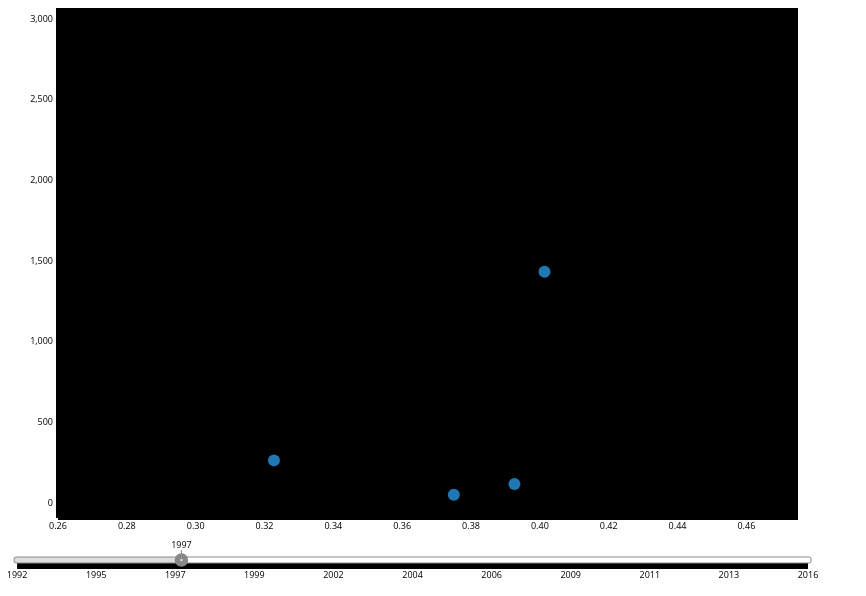
D3 v3 page, settled after 480 driven frames (8 s of simulated time); the page loaded 1 data file(s).


//Calls the json document
d3.json("Top11PlusCurry.json", function (data) {
	
	debugger;
	
	//Creates the MootionChart from the grapher.js document
	var chart = new Grapher.MotionChart(document.getElementById("chart"));
	chart.dataSource = data;
	
	chart.labelData = "Name";
	chart.xData = "3P%" ;
  	chart.yData = "Total 3P";
	chart.radiusData = "Active";
	chart.colorData ="Active" ;
	chart.startTime = new Date("1992/10/01");
	chart.endTime = new Date("2016/04/13");
	
	
	
	chart.draw();
	
	chart.startTransition();
	
	
});

// ── grapher.js
var Grapher;
(function (Grapher) {
	
    var MotionChart = (function () {
		//Sets the margins and scale of axes
        function MotionChart(element) {
            this._selection = {};
            this._radiusScale = d3.scale.sqrt();
            this._element = d3.select(element);
            this._margin = { top: 0, right: 60, bottom: 70, left: 50 };
            var width = parseFloat(this._element.attr("width"));
            var height = parseFloat(this._element.attr("height"));
            this._width = width - this._margin.right - this._margin.left;
            this._height = height - this._margin.top - this._margin.bottom;
            this.xScale = d3.scale.linear();
            this.yScale = d3.scale.linear();
        }
		//constructs function for retrieving data
        Object.defineProperty(MotionChart.prototype, "dataSource", {
            set: function (value) {
                this._dataSource = value;
            },
            enumerable: true,
            configurable: true
        });
		//constructs function for specfying data for label
        Object.defineProperty(MotionChart.prototype, "labelData", {
            set: function (value) {
                this._labelData = value;
            },
            enumerable: true,
            configurable: true
        });
		//constructs function for specfying data for x axis
        Object.defineProperty(MotionChart.prototype, "xData", {
            set: function (value) {
                this._xData = value;
            },
            enumerable: true,
            configurable: true
        });
		//constructs function for specfying data for y axis
        Object.defineProperty(MotionChart.prototype, "yData", {
            set: function (value) {
                this._yData = value;
            },
            enumerable: true,
            configurable: true
        });
		//constructs function for specfying data determining radius size of circles
        Object.defineProperty(MotionChart.prototype, "radiusData", {
            set: function (value) {
                this._radiusData = value;
            },
            enumerable: true,
            configurable: true
        });
		//constructs function for specfying data determining color of cirlces
        Object.defineProperty(MotionChart.prototype, "colorData", {
            set: function (value) {
                this._colorData = value;
            },
            enumerable: true,
            configurable: true
        });
		//constructs function for specfying data determining startime
        Object.defineProperty(MotionChart.prototype, "startTime", {
            set: function (value) {
                this._startTime = value;
            },
            enumerable: true,
            configurable: true
        });
		//constructs function for specfying data determining endtime
        Object.defineProperty(MotionChart.prototype, "endTime", {
            set: function (value) {
                this._endTime = value;
            },
            enumerable: true,
            configurable: true
        });
		//constructs function for specfying scale of x axis
        Object.defineProperty(MotionChart.prototype, "xScale", {
            set: function (value) {
                this._xScale = value;
                this._xAxis = d3.svg.axis().orient("bottom").scale(this._xScale);
            },
            enumerable: true,
            configurable: true
        });
		//constructs function for specfying scale of y axis
        Object.defineProperty(MotionChart.prototype, "yScale", {
            set: function (value) {
                this._yScale = value;
                this._yAxis = d3.svg.axis().orient("left").scale(this._yScale);
            },
            enumerable: true,
            configurable: true
        });
		//constructs function for specfying scale of the circle color
        Object.defineProperty(MotionChart.prototype, "colorScale", {
            set: function (value) {
                this._colorScale = value;
            },
            enumerable: true,
            configurable: true
        });
		//Defines and returns x axis
        Object.defineProperty(MotionChart.prototype, "xAxis", {
            get: function () {
                return this._xAxis;
            },
            enumerable: true,
            configurable: true
        });
		//Defines and returns y axis
        Object.defineProperty(MotionChart.prototype, "yAxis", {
            get: function () {
                return this._yAxis;
            },
            enumerable: true,
            configurable: true
        });
		
		
        MotionChart.prototype.select = function (label) {
            this._selection[label] = true;
        };
		
		//Specifices the size and speed of the time animation
        MotionChart.prototype.startTransition = function () {
            if (!this._diagram) {
                this.draw();
            }
            this._timeSliderPlayButton.style("display", "none");
            this._timeSliderHead.style("display", "block");
            var startTime = this._startTime.getTime();
            var endTime = this._endTime.getTime();
            var currentTime = this._currentTime.getTime();
			//37500 Increased by JVK
            var duration = ((endTime - currentTime) * 38500) / (endTime - startTime);
            var timeInterpolator = d3.interpolate(this._currentTime, this._endTime);
            var self = this;
            this._diagram.transition()
                .duration(duration)
                .ease("linear")
                .tween("date", function () {
                return function (t) {
                    self.update(new Date(timeInterpolator(t)));
                };
            })
                .each("end", function () { self.stopTransition(); });
        };
		
        MotionChart.prototype.stopTransition = function () {
            this._diagram.transition().duration(0);
        };
		
		//master function integrating the sliders
        MotionChart.prototype.draw = function () {
            this.createScales();
            this.createColorAxis();
            this.createRadiusAxis();
            this.createTimeSlider();
            this._diagram = this._element.append("g").attr("transform", "translate(" + this._margin.left + "," + this._margin.top + ")");
            this.createRules();
            this.createItems();
        };
		
        MotionChart.prototype.createScales = function () {
            var maxRadius = 10;
            var maxLabelWidth = 40;
            var xDomain = this.computeDomain(this._xData);
            var yDomain = this.computeDomain(this._yData);
            this._radiusDomain = this.computeDomain(this._radiusData);
            this._colorDomain = this.computeDomain(this._colorData);
            this.computeTimeDomain();
            var xScale = this._xScale.domain(xDomain).range([.75 * maxRadius, this._width - (.5 * maxRadius) - maxLabelWidth]);
		//Controls the limits of the y graph
		this._xScale = this._xScale.domain([.26, .475]).range([0, this._width]).clamp(true);
            var yScale = this._yScale.domain(yDomain).range([1.5 * maxRadius, this._height - (1.5 * maxRadius)]);
            this._yScale = this._yScale.domain([yScale.invert(0), yScale.invert(this._height)]).range([this._height, 0]).clamp(true);
            this._radiusScale = this._radiusScale.domain([0, this._radiusDomain[1]]).range([2, maxRadius]).clamp(true);
            if (this._colorDomain) {
                var gradient = [
                    { "stop": 0.0, "color": "#3e53ff" },
                    { "stop": 0.33, "color": "#2ff076" },
                    { "stop": 0.5, "color": "#d0ff2f" },
                    { "stop": 0.66, "color": "#ffff2f" },
                    { "stop": 1.0, "color": "#ff2f2f" }];
                var linearGradient = this._element.append("defs").append("linearGradient").attr("id", "colorGradient").attr("x2", "1");
                gradient.forEach(function (d) { linearGradient.append("stop").attr("offset", d["stop"]).attr("stop-color", d["color"]); });
                var gradientStops = gradient.map(function (d) { return d["stop"]; });
                var gradientColors = gradient.map(function (d) { return d["color"]; });
                this._colorScale = d3.scale.linear().domain(gradientStops.map(d3.scale.linear().domain(this._colorDomain).invert)).range(gradientColors);
            }
            if (!this._colorScale) {
                this._colorScale = d3.scale.category10();
            }
        };
		// Regulates the size of the tick size for time slider
        MotionChart.prototype.createRules = function () {
            var rules = this._diagram.append("g").classed("rules", true);
            // x & y axis
            rules.append("g").classed("axis", true).attr("transform", "translate(0," + this._height + ")")
                .call(this.xAxis.tickSize(2, 0, 2));
            rules.append("g").classed("axis", true)
                .call(this.yAxis.tickSize(2, 0, 2));
            // grid lines
            rules.append("g").classed("grid", true).attr("transform", "translate(0," + this._height + ")")
                .call(this.xAxis.tickSize(-this._height, 0, -this._height).tickFormat(function (value) { return ""; }));
            rules.append("g").classed("grid", true)
                .call(this.yAxis.tickSize(-this._width, 0, -this._width).tickFormat(function (value) { return ""; }));
            rules.selectAll(".grid line")
                .filter(function (d) { return d == 0; })
                .classed("origin", true);
            // add axis labels
            rules.append("text").attr("text-anchor", "end").attr("x", this._width - 3).attr("y", this._height - 6).text(this._xData);
            rules.append("text").attr("text-anchor", "end").attr("x", "-3").attr("y", 11).attr("transform", "rotate(-90)").text(this._yData);
        };
		//Regulates color slider marigns and tick size
        MotionChart.prototype.createColorAxis = function () {
            if (this._colorDomain) {
                var w = this._width * 0.35;
                var x = this._margin.left;
                var y = Number(this._element.attr("height")) - 30;
                var colorScale = d3.scale.linear().domain(this._colorDomain).range([0, w]);
                var colorTicks = [0, 0.5, 1].map(d3.scale.linear().domain(this._colorDomain).invert);
                var colorAxis = d3.svg.axis().orient("bottom").scale(colorScale).tickSize(2, 0, 2).tickValues(colorTicks);
                var g = this._element.append("g").attr("transform", "translate(" + x + "," + y + ")");
                g.append("g").classed("axis", true).attr("transform", "translate(0,9)").call(colorAxis);
                g.append("rect").attr("y", -3).attr("width", w).attr("height", 10).style("fill", "url(#colorGradient)");
                g.append("text").attr("text-anchor", "start").attr("dy", -8).text(this._colorData);
            }
        };
		//Regulates the size of the radius slider, removed by jvk
        MotionChart.prototype.createRadiusAxis = function () {
            var w = this._width * 0.25;
            var x = this._margin.left + ((this._colorDomain) ? (0.32 * this._width) : 0);
			// The "-1000" added by jvk, removes the Radius slider
            var y = Number(this._element.attr("height")) - 10000;
            var radiusScale = d3.scale.linear().domain([0, this._radiusDomain[1]]).range([0, w]);
            var radiusTicks = [0, 0.5, 1].map(d3.scale.linear().domain([0, this._radiusDomain[1]]).invert);
            var radiusAxis = d3.svg.axis().orient("bottom").scale(radiusScale).tickSize(2, 0, 2).tickValues(radiusTicks);
            var g = this._element.append("g").attr("transform", "translate(" + x + "," + y + ")");
            g.append("g").classed("axis", true).attr("transform", "translate(0,9)").call(radiusAxis);
            for (var i = 0; i < 5; i++) {
                g.append("circle").attr("cx", (i * w) / 4).attr("cy", 2).attr("r", i + 1).style("fill", "#888");
            }
            g.append("text").attr("text-anchor", "start").attr("dy", -8).text(this._radiusData);
        };
		//Creates the timeslider and integrates the tick size and speed of animation
        MotionChart.prototype.createTimeSlider = function () {
            var width = parseFloat(this._element.attr("width"));
            var w = this._width * (this._colorDomain ? 0.32 : 0.64)*1.67;
            var x = width - this._margin.left - w;
			
            var y = Number(this._element.attr("height")) - 30;
            this._timeScale = d3.time.scale().domain([this._startTime, this._endTime]).range([0, w]).clamp(true);
            ;
            var ticks = this._colorDomain ? [0, 0.25, 0.5, 0.75, 1] : [0, 0.1, 0.2, 0.3, 0.4, 0.5, 0.6, 0.7, 0.8, 0.9, 1];
            ticks = ticks.map(d3.scale.linear().domain([this._startTime, this._endTime]).invert);
            var timeTicks = [];
            for (var i = 0; i < ticks.length; i++) {
                timeTicks[i] = new Date(ticks[i]);
            }
            var timeAxis = d3.svg.axis().orient("bottom").scale(this._timeScale)
                .tickSize(11, 0, 11)
                .tickValues(timeTicks)
                .tickFormat(function (value) { return value.getFullYear(); });
            var g = this._element.append("g").attr("transform", "translate(" + x + "," + y + ")");
            var self = this;
            g.append("g").classed("axis", true).call(timeAxis);
            var rect = function () { return g.append("rect").attr("rx", 2).attr("ry", 2).attr("y", -1).attr("x", -3).attr("height", 6); };
            rect().attr("width", w + 6).style("fill", "#fff");
            this._timeSlider = rect().style("fill", "#ddd");
            rect().attr("width", w + 6).style("fill", "none").style("stroke", "#888");
            this._timeSliderPosition = g.append("g");
            this._timeSliderPosition.append("line").attr("y2", -8).style("stroke", "#888");
            this._timeSliderPosition.append("text").attr("y", -10).attr("text-anchor", "middle");
            this._timeSliderHead = g.append("g").attr("pointer-events", "all").attr("cursor", "ew-resize");
            this._timeSliderHead.append("circle").attr("cy", 2).attr("r", 4).style("fill", "none").style("stroke", "#888").style("stroke-width", "5.5px");
            this._timeSliderHead.append("circle").attr("cy", 2).attr("r", 20).style("fill", "none").style("opacity", 1);
            this._timeSliderHead.style("display", "none");
            this._timeSliderHead.call(d3.behavior.drag()
                .on("dragstart", function () {
                self._timeSliderDragged = false;
            })
                .on("drag", function () {
                self._timeSliderDragged = true;
                self.stopTransition();
                var date = self._timeScale.invert(d3.event.x);
                self.update(date);
            })
                .on("dragend", function () {
                if (self._timeSliderDragged && (self._endTime.getTime() - self._currentTime.getTime()) > 0) {
                    self._timeSliderPlayButton.style("display", "block");
                    self._timeSliderHead.style("display", "none");
                }
            }));
            this._timeSliderPlayButton = g.append("g").attr("transform", "translate(0,2)").attr("pointer-events", "all").attr("cursor", "pointer");
            this._timeSliderPlayButton.append("circle").attr("cy", 0).attr("r", 6).style("fill", "#fff").style("stroke", "#888");
            this._timeSliderPlayButton.append("circle").attr("cy", 0).attr("r", 20).style("fill", "none").style("opacity", 1);
            this._timeSliderPlayButton.append("polygon").attr("points", "-2,-3 -2,3 4,0").style("fill", "#888");
            this._timeSliderPlayButton
                .on("click", function () {
                self.startTransition();
            });
        };
		
		//Updates time slider 
        MotionChart.prototype.updateTimeSlider = function (date) {
            var x = this._timeScale(date);
            this._timeSlider.attr("width", x + 6);
            this._timeSliderHead.attr("transform", "translate(" + x + ",0)");
            this._timeSliderPosition.attr("transform", "translate(" + x + ",0)");
            this._timeSliderPosition.selectAll("text").text(date.getFullYear());
            this._timeSliderPlayButton.attr("transform", "translate(" + x + ",2)");
            if ((this._endTime.getTime() - date.getTime()) <= 0) {
                this._timeSliderHead.style("display", "block");
                this._timeSliderPlayButton.style("display", "none");
            }
        };
		//Adds interactivity
        MotionChart.prototype.createItems = function () {
            var self = this;
            this._items = this._diagram.append("g").selectAll(".item")
                .data(this._dataSource)
                .enter()
                .append("g")
                .classed("item", true)
                .each(function (item) {
                var label = item[self._labelData];
                var g = d3.select(this);
                g.classed("selectedItem", self._selection[label]);
                g.append("text").classed("label", true).attr("y", 1).text(label);
                g.append("circle");
            })
                .on("click", function () {
                d3.select(this).classed("selectedItem", !d3.select(this).classed("selectedItem"));
            });
            this.update(this._startTime);
        };
		//Converts date into format which can be used in slider
        MotionChart.prototype.computeDomain = function (axis) {
            var self = this;
            var hasValue = true;
            self._dataSource.forEach(function (item) {
                hasValue = hasValue && (item[axis] instanceof Array) || (typeof item[axis] == "number");
            });
            if (!hasValue) {
                return null;
            }
            var min = d3.min(this._dataSource, function (item) { return (typeof item[axis] == "number") ? item[axis] : d3.min(item[axis], function (pair) { return pair[1]; }); });
            var max = d3.max(this._dataSource, function (item) { return (typeof item[axis] == "number") ? item[axis] : d3.max(item[axis], function (pair) { return pair[1]; }); });
            self._dataSource.forEach(function (item) {
                // Convert time series into a multi-value D3 scale and cache time range.
                if (item[axis] instanceof Array) {
                    var dates = item[axis].map(function (d) { return d[0]; }).map(function (date) { return self.createDate(date); });
                    var values = item[axis].map(function (d) { return d[1]; });
                    item[axis] = d3.time.scale().domain(dates).range(values);
                    item[axis]["__min"] = dates[0];
                    item[axis]["__max"] = dates[dates.length - 1];
                }
            });
            return [min, max];
        };
		//checks whether date is string or number and passes along acccordingly
        MotionChart.prototype.createDate = function (date) {
            if (typeof date == "number") {
                return new Date(date, 0, 1);
            }
            if (typeof date == "string") {
                return new Date(date);
            }
            return date;
        };
		//integrates date data from data source with the radisu,x, y and color data on chart
        MotionChart.prototype.computeTimeDomain = function () {
            var self = this;
            var startTime = this._startTime;
            var endTime = this._endTime;
            var axes = [self._xData, self._yData, self._radiusData, self._colorData];
            axes.forEach(function (axis) {
                self._dataSource.forEach(function (item) {
                    var data = item[axis];
                    if (!(typeof data == "number") && !(typeof data == "string")) {
						console.log(data)
                        data.domain().forEach(function (value) {
                            if (!self._startTime && (!startTime || startTime > value)) {
                                startTime = value;
                            }
                            if (!self._endTime && (!endTime || endTime < value)) {
                                endTime = value;
                            }
                        });
                    }
                });
            });
            this._startTime = startTime;
            this._endTime = endTime;
        };
        MotionChart.prototype.hasValue = function (item, axis, date) {
            var data = item[axis];
            if ((typeof data == "number") || (typeof data == "string")) {
                return true;
            }
            return (date >= data["__min"] && date <= data["__max"]);
        };
        MotionChart.prototype.computeValue = function (item, axis, date) {
            var data = item[axis];
            if (!!data && data.constructor && data.call && data.apply) {
                return data(date);
            }
            return data;
        };
		//
        MotionChart.prototype.update = function (date) {
            this._currentTime = date;
            this.updateTimeSlider(date);
            var self = this;
            this._items.each(function (data) {
                if (self.hasValue(data, self._xData, date) &&
                    self.hasValue(data, self._yData, date) &&
                    self.hasValue(data, self._radiusData, date)) {
                    var x = self._xScale(self.computeValue(data, self._xData, date));
                    var y = self._yScale(self.computeValue(data, self._yData, date));
                    var r = self.computeValue(data, self._radiusData, date);
					//Controls the size of the dots
                    var radius = 6;
                    var color = self.hasValue(data, self._colorData, date) ? self._colorScale(self.computeValue(data, self._colorData, date)) : "#fff";
                    var textPosition = 1 + (1.1 * radius);
                    d3.select(this).style("display", "block");
                    d3.select(this).attr("transform", "translate(" + x + "," + y + ")");
                    d3.select(this).selectAll("circle").attr("r", radius).style("fill", color);
                    d3.select(this).selectAll("text").attr("transform", "translate(" + textPosition + ",0)");
                }
                else {
                    d3.select(this).style("display", "none");
                }
            });
            this._items.sort(function (a, b) {
                return b[self.radiusData] - a[self.radiusData];
            });
        };
        return MotionChart;
    })();
    Grapher.MotionChart = MotionChart;
})(Grapher || (Grapher = {}));


### data: Top11PlusCurry.json
[
 {
  "Name": "Jamal Crawford",
  "Active": [
   [
    "2000/10/31",
    1.0
   ],
   [
    "2000/11/07",
    1.0
   ],
   [
    "2000/11/22",
    1.0
   ],
   [
    "2000/12/01",
    1.0
   ],
   [
    "2000/12/09",
    1.0
   ],
   [
    "2000/12/16",
    1.0
   ],
   [
    "2001/01/02",
    1.0
   ],
   [
    "2001/01/23",
    1.0
   ],
   "... 308 more items"
  ],
  "3P%": [
   [
    "2000/10/31",
    1.0
   ],
   [
    "2000/11/07",
    0.3333
   ],
   [
    "2000/11/22",
    0.125
   ],
   [
    "2000/12/01",
    0.1667
   ],
   [
    "2000/12/09",
    0.2105
   ],
   [
    "2000/12/16",
    0.2174
   ],
   [
    "2001/01/02",
    0.2308
   ],
   [
    "2001/01/23",
    0.2857
   ],
   "... 308 more items"
  ],
  "Total 3P": [
   [
    "2000/10/31",
    1.0
   ],
   [
    "2000/11/07",
    1.0
   ],
   [
    "2000/11/22",
    1.0
   ],
   [
    "2000/12/01",
    2.0
   ],
   [
    "2000/12/09",
    4.0
   ],
   [
    "2000/12/16",
    5.0
   ],
   [
    "2001/01/02",
    6.0
   ],
   [
    "2001/01/23",
    8.0
   ],
   "... 308 more items"
  ]
 },
 {
  "Name": "Joe Johnson",
  "Active": [
   [
    "2001/10/30",
    1.0
   ],
   [
    "2001/11/02",
    1.0
   ],
   [
    "2001/11/14",
    1.0
   ],
   [
    "2001/11/24",
    1.0
   ],
   [
    "2001/12/02",
    1.0
   ],
   [
    "2001/12/11",
    1.0
   ],
   [
    "2001/12/19",
    1.0
   ],
   [
    "2001/12/27",
    1.0
   ],
   "... 313 more items"
  ],
  "3P%": [
   [
    "2001/10/30",
    0.0
   ],
   [
    "2001/11/02",
    0.3333
   ],
   [
    "2001/11/14",
    0.375
   ],
   [
    "2001/11/24",
    0.2571
   ],
   [
    "2001/12/02",
    0.275
   ],
   [
    "2001/12/11",
    0.2553
   ],
   [
    "2001/12/19",
    0.2632
   ],
   [
    "2001/12/27",
    0.2742
   ],
   "... 313 more items"
  ],
  "Total 3P": [
   [
    "2001/10/30",
    0.0
   ],
   [
    "2001/11/02",
    2.0
   ],
   [
    "2001/11/14",
    9.0
   ],
   [
    "2001/11/24",
    9.0
   ],
   [
    "2001/12/02",
    11.0
   ],
   [
    "2001/12/11",
    12.0
   ],
   [
    "2001/12/19",
    15.0
   ],
   [
    "2001/12/27",
    17.0
   ],
   "... 313 more items"
  ]
 },
 {
  "Name": "Kyle Korver",
  "Active": [
   [
    "2003/10/28",
    1.0
   ],
   [
    "2003/10/31",
    1.0
   ],
   [
    "2003/11/07",
    1.0
   ],
   [
    "2003/11/15",
    1.0
   ],
   [
    "2003/11/28",
    1.0
   ],
   [
    "2003/12/09",
    1.0
   ],
   [
    "2003/12/21",
    1.0
   ],
   [
    "2003/12/29",
    1.0
   ],
   "... 268 more items"
  ],
  "3P%": [
   [
    "2003/10/28",
    0.0
   ],
   [
    "2003/10/31",
    0.0
   ],
   [
    "2003/11/07",
    0.0
   ],
   [
    "2003/11/15",
    0.3
   ],
   [
    "2003/11/28",
    0.2667
   ],
   [
    "2003/12/09",
    0.2381
   ],
   [
    "2003/12/21",
    0.4722
   ],
   [
    "2003/12/29",
    0.4576
   ],
   "... 268 more items"
  ],
  "Total 3P": [
   [
    "2003/10/28",
    0.0
   ],
   [
    "2003/10/31",
    0.0
   ],
   [
    "2003/11/07",
    0.0
   ],
   [
    "2003/11/15",
    3.0
   ],
   [
    "2003/11/28",
    4.0
   ],
   [
    "2003/12/09",
    5.0
   ],
   [
    "2003/12/21",
    17.0
   ],
   [
    "2003/12/29",
    27.0
   ],
   "... 268 more items"
  ]
 },
 {
  "Name": "Jason Terry",
  "Active": [
   [
    "1999/11/02",
    1.0
   ],
   [
    "1999/11/08",
    1.0
   ],
   [
    "1999/11/16",
    1.0
   ],
   [
    "1999/11/24",
    1.0
   ],
   [
    "1999/12/02",
    1.0
   ],
   [
    "1999/12/11",
    1.0
   ],
   [
    "1999/12/19",
    1.0
   ],
   [
    "1999/12/29",
    1.0
   ],
   "... 355 more items"
  ],
  "3P%": [
   [
    "1999/11/02",
    0.5
   ],
   [
    "1999/11/08",
    0.5
   ],
   [
    "1999/11/16",
    0.5238
   ],
   [
    "1999/11/24",
    0.5357
   ],
   [
    "1999/12/02",
    0.4444
   ],
   [
    "1999/12/11",
    0.4167
   ],
   [
    "1999/12/19",
    0.3684
   ],
   [
    "1999/12/29",
    0.3333
   ],
   "... 355 more items"
  ],
  "Total 3P": [
   [
    "1999/11/02",
    1.0
   ],
   [
    "1999/11/08",
    4.0
   ],
   [
    "1999/11/16",
    11.0
   ],
   [
    "1999/11/24",
    15.0
   ],
   [
    "1999/12/02",
    16.0
   ],
   [
    "1999/12/11",
    20.0
   ],
   [
    "1999/12/19",
    21.0
   ],
   [
    "1999/12/29",
    23.0
   ],
   "... 355 more items"
  ]
 },
 {
  "Name": "Reggie Miller",
  "Active": [
   [
    "1987/11/06",
    1.0
   ],
   [
    "1987/11/10",
    1.0
   ],
   [
    "1987/11/17",
    1.0
   ],
   [
    "1987/11/25",
    1.0
   ],
   [
    "1987/12/02",
    1.0
   ],
   [
    "1987/12/12",
    1.0
   ],
   [
    "1987/12/20",
    1.0
   ],
   [
    "1988/01/02",
    1.0
   ],
   "... 381 more items"
  ],
  "3P%": [
   [
    "1987/11/06",
    0.5
   ],
   [
    "1987/11/10",
    0.2
   ],
   [
    "1987/11/17",
    0.5
   ],
   [
    "1987/11/25",
    0.5
   ],
   [
    "1987/12/02",
    0.4286
   ],
   [
    "1987/12/12",
    0.4167
   ],
   [
    "1987/12/20",
    0.375
   ],
   [
    "1988/01/02",
    0.375
   ],
   "... 381 more items"
  ],
  "Total 3P": [
   [
    "1987/11/06",
    1.0
   ],
   [
    "1987/11/10",
    1.0
   ],
   [
    "1987/11/17",
    9.0
   ],
   [
    "1987/11/25",
    15.0
   ],
   [
    "1987/12/02",
    18.0
   ],
   [
    "1987/12/12",
    20.0
   ],
   [
    "1987/12/20",
    21.0
   ],
   [
    "1988/01/02",
    24.0
   ],
   "... 381 more items"
  ]
 },
 {
  "Name": "Ray Allen",
  "Active": [
   [
    "1996/11/01",
    1.0
   ],
   [
    "1996/11/06",
    1.0
   ],
   [
    "1996/11/14",
    1.0
   ],
   [
    "1996/11/21",
    1.0
   ],
   [
    "1996/11/30",
    1.0
   ],
   [
    "1996/12/10",
    1.0
   ],
   [
    "1996/12/18",
    1.0
   ],
   [
    "1996/12/26",
    1.0
   ],
   "... 363 more items"
  ],
  "3P%": [
   [
    "1996/11/01",
    0.6667
   ],
   [
    "1996/11/06",
    0.4167
   ],
   [
    "1996/11/14",
    0.2917
   ],
   [
    "1996/11/21",
    0.3077
   ],
   [
    "1996/11/30",
    0.3556
   ],
   [
    "1996/12/10",
    0.3333
   ],
   [
    "1996/12/18",
    0.3571
   ],
   [
    "1996/12/26",
    0.407
   ],
   "... 363 more items"
  ],
  "Total 3P": [
   [
    "1996/11/01",
    2.0
   ],
   [
    "1996/11/06",
… [head cut at 6 KiB]